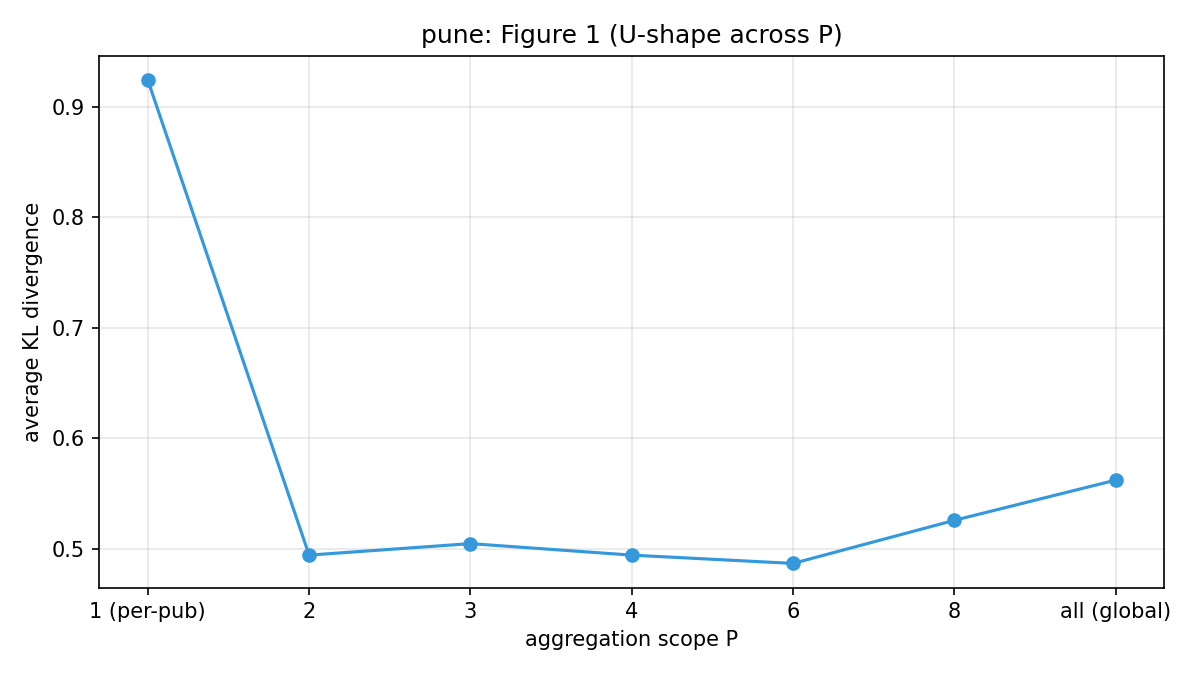

The table this chart was drawn from, first rows:
P_label, kl_divergence
1 (per-pub), 0.9241
2, 0.4945
3, 0.5049
4, 0.4945
6, 0.487
8, 0.526
all (global), 0.5623
